Labelled photos from "plantvillage_masks", an image-classification folder in Siva-0317/Dora. The possible labels are: apple apple scab, apple black rot, apple cedar apple rust, apple healthy, background without leaves, blueberry healthy, cherry powdery mildew, cherry healthy, corn cercospora leaf spot gray leaf spot, corn common rust, corn northern leaf blight, corn healthy, grape black rot, grape esca black measles, grape leaf blight (isariopsis leaf spot), grape healthy, orange huanglongbing citrus greening, peach bacterial spot, peach healthy, bell pepper bacterial spot, bell pepper healthy, potato early blight, potato late blight, potato healthy, raspberry healthy, soybean healthy, squash powdery mildew, strawberry leaf scorch, strawberry healthy, tomato bacterial spot, tomato early blight, tomato late blight, tomato leaf mold, tomato septoria leaf spot, tomato spider mites two spotted spider mite, tomato target spot, tomato yellow leaf curl virus, tomato mosaic virus, tomato healthy.

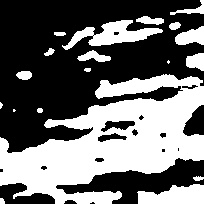
Label: corn cercospora leaf spot gray leaf spot

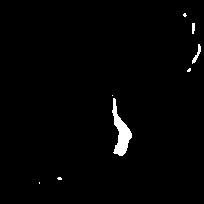
Label: grape healthy

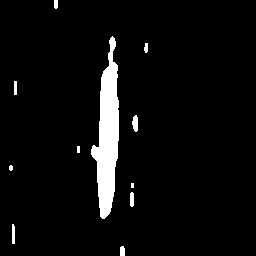
Label: corn northern leaf blight

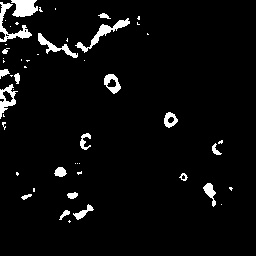
Label: grape black rot

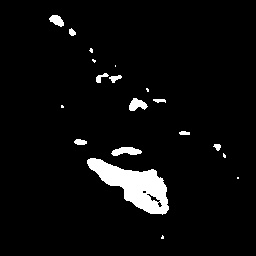
Label: peach bacterial spot

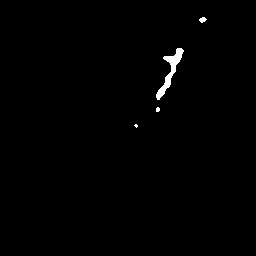
Label: tomato septoria leaf spot
